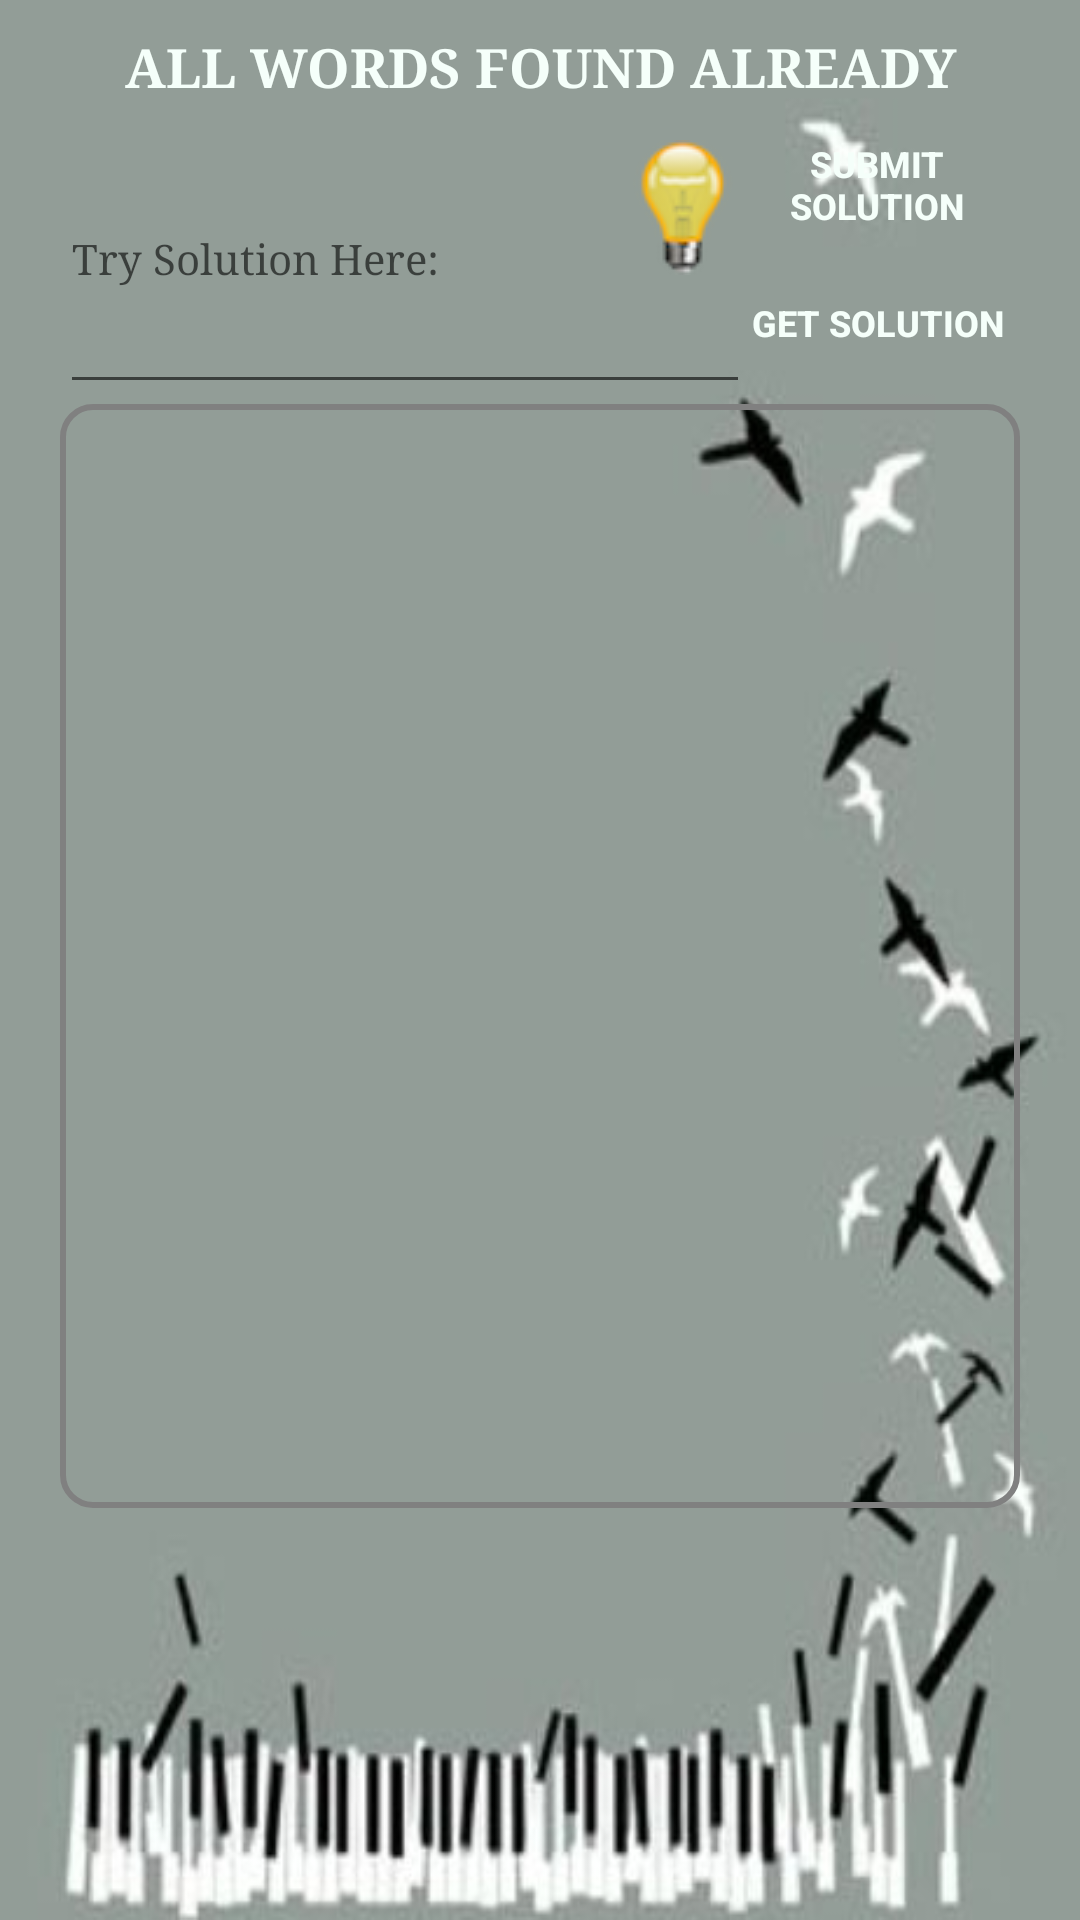

Write the Android layout XML for this screen, with the resource values it uses.
<!-- AndroidManifest.xml: application theme Theme.AppCompat.Light.NoActionBar -->
<!-- res/layout/activity_found_words.xml -->
<?xml version="1.0" encoding="utf-8"?>
<RelativeLayout
        xmlns:android="http://schemas.android.com/apk/res/android"
    xmlns:app="http://schemas.android.com/apk/res-auto"
    xmlns:tools="http://schemas.android.com/tools"
        android:id="@+id/rl"
        android:layout_width="match_parent"
        android:layout_height="match_parent"
        android:padding="10dp"
        android:background="@drawable/app_background"
        android:focusable="true"
        android:focusableInTouchMode="true"
        >

    <TextView
        android:id="@+id/textView2"
        android:layout_width="match_parent"
        android:layout_height="wrap_content"
        android:textSize="18sp"
        android:typeface="serif"
        android:textColor="@color/MintCream"
        android:gravity="center"
        android:textStyle="bold"
        android:text="@string/found_words_title"
        android:layout_alignParentTop="true"
        android:layout_centerHorizontal="true" />

    <ListView
        android:id="@+id/words_container"
        android:layout_width="368dp"
        android:layout_height="368dp"
        android:layout_marginLeft="10dp"
        android:layout_marginRight="10dp"
        android:background="@drawable/border_list"
        android:layout_below="@+id/solution_container"
        android:layout_centerHorizontal="true" />


    <Button
        android:id="@+id/try_solution"
        android:layout_width="95dp"
        android:layout_height="32dp"
        android:text="@string/try_solution"
        android:textColor="@color/MintCream"
        android:gravity="center"
        android:textStyle="bold"
        android:background="@drawable/home_button"
        android:textSize="12sp"
        android:layout_below="@+id/textView2"
        android:layout_alignStart="@+id/solve"
        android:layout_marginTop="11dp" />

    <Button
        android:id="@+id/solve"
        android:layout_width="95dp"
        android:layout_height="32dp"
        android:text="@string/solve_button"
        android:textColor="@color/MintCream"
        android:gravity="center"
        android:textStyle="bold"
        android:background="@drawable/home_button"
        android:textSize="12sp"
        android:layout_above="@+id/words_container"
        android:layout_alignEnd="@+id/words_container"
        android:layout_marginBottom="11dp" />

    <EditText
        android:id="@+id/solution_container"
        android:layout_width="230dp"
        android:layout_height="100dp"
        android:hint="@string/solution_box_indicator"
        android:inputType="text"
        android:typeface="serif"
        android:textSize="14sp"
        android:layout_below="@+id/textView2"
        android:layout_alignStart="@+id/words_container" />

    <ImageButton
        android:id="@+id/btn_hint"
        android:layout_width="wrap_content"
        android:layout_height="wrap_content"
        android:background="@null"
        android:onClick="onInfClick"
        app:srcCompat="@drawable/hint_icon"
        android:layout_above="@+id/solve"
        android:layout_alignEnd="@+id/solution_container" />


</RelativeLayout>
<!-- resources referenced by this layout -->
<resources>
  <color name="MintCream">#F5FFFA</color>
  <!-- drawable app_background: jpg bitmap (drawable, 13303 bytes) -->
  <!-- drawable border_list (drawable) -->
  <?xml version="1.0" encoding="utf-8"?>
  <shape xmlns:android="http://schemas.android.com/apk/res/android"
      android:padding="10dp"
      android:shape="rectangle" >
  
      <solid android:color="#00000000" />
  
      <stroke
          android:width="2dp"
          android:color="#808080" />
  
      <corners
          android:bottomLeftRadius="10dp"
          android:bottomRightRadius="10dp"
          android:topLeftRadius="10dp"
          android:topRightRadius="10dp" />
  
  </shape>
  <!-- drawable hint_icon: png bitmap (drawable, 3877 bytes) -->
  <string name="found_words_title">ALL WORDS FOUND ALREADY</string>
  <string name="solution_box_indicator">Try Solution Here:</string>
  <string name="solve_button">GET SOLUTION </string>
  <string name="try_solution">SUBMIT SOLUTION</string>
</resources>
